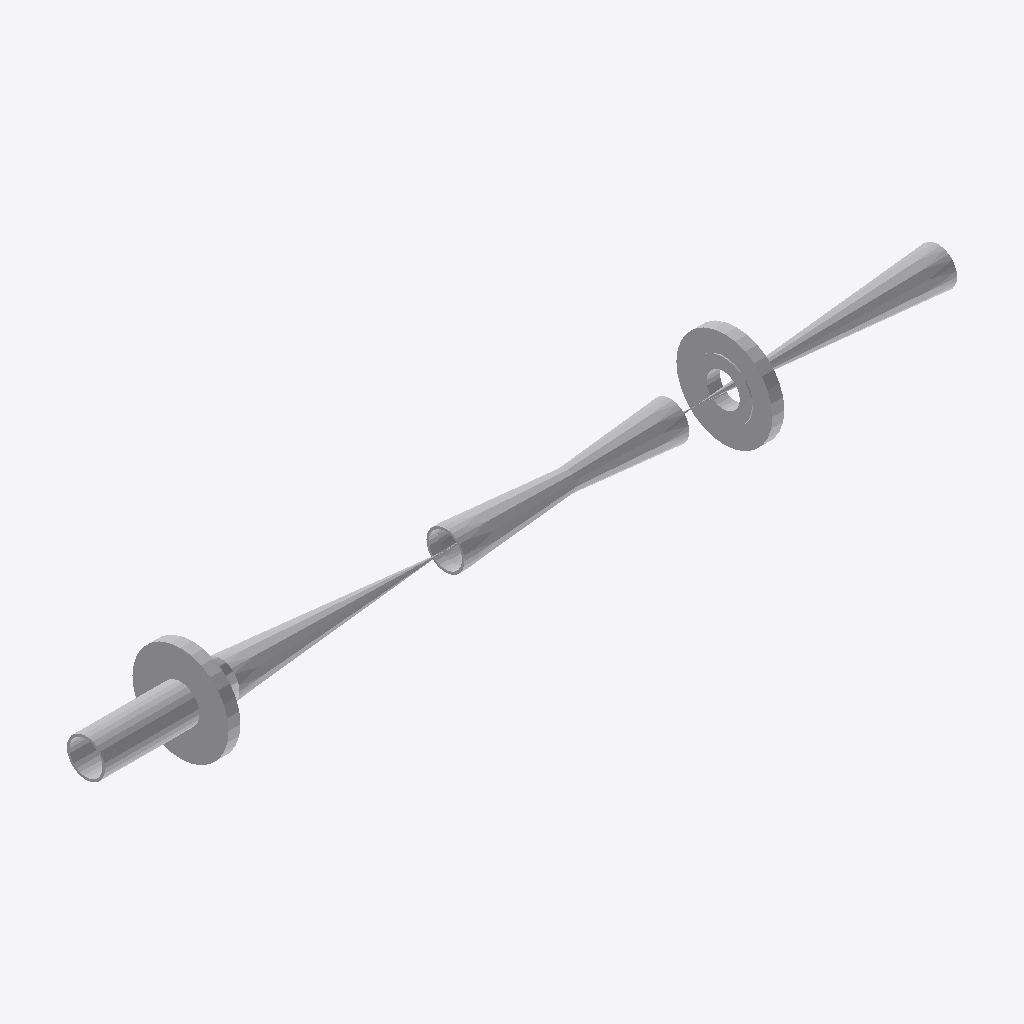
Isometric view of an IFC building model (IFC-SPF (STEP), schema IFC2X3, length unit millimetre), seen from the south-west, elements coloured by IFC class: 6 other elements (light grey).
Extent 1.4 m × 0.2 m × 0.2 m (x, y, z). Elements (6): 4 IfcFlowController, 2 IfcFlowSegment.

HEADER;
FILE_DESCRIPTION(('ViewDefinition [CoordinationView]'),'2;1');
FILE_NAME('/home/giovanni/IdeaProjects/ifc/ifc-out/sk/05AG13000112A36V.ifc','2020-10-06T17:07:53',(''),('Antea'),'IFC.JAVA 0.0.1-SNAPSHOT','Antea IFC Export 0.0.1-SNAPSHOT','');
FILE_SCHEMA(('IFC2X3'));
ENDSEC;
DATA;
#15=IFCPROJECT('1kgIM2pHX7xP0KDMDZfJtQ',#6,'05-AG-130-0-011-2"-A36-V',$,$,$,$,(#9),#14);
#16=IFCSITE('0SnsoX_NzAOvEBrWPYz3O2',#6,$,$,$,$,$,$,.COMPLEX.,$,$,$,$,$);
#115=IFCFLOWCONTROLLER('3RWluxftb9HeetEi_F8KlE',#6,'Valve','{?  "CATEGORY" : "TUBVALVOLE",?  "ADESCR" : "VL5291767",?  "IACCESSO" : "0-Sconoscuito",?  "NDIAMETRO" : 60.33,?  "ITIPO_VALVOLA" : "1-VALVE_STD",?  "ITIPO_COLL" : "0-COLL_FLANGIATO",?  "IOVOLANTINO" ',$,#94,#114,$);
#64=IFCFLOWCONTROLLER('0aiBxaUs5DqvqdG_2HgukD',#6,'Valve','{?  "CATEGORY" : "TUBVALVOLE",?  "ADESCR" : "VL5291769",?  "IACCESSO" : "0-Sconoscuito",?  "NDIAMETRO" : 60.33,?  "ITIPO_VALVOLA" : "1-VALVE_STD",?  "ITIPO_COLL" : "0-COLL_FLANGIATO",?  "IOVOLANTINO" ',$,#37,#63,$);
#91=IFCFLOWCONTROLLER('3yqAN2ujzAvRgUJzi9J6v6',#6,'Nozzle','{?  "CATEGORY" : "TUBFLANGE",?  "ADESCR" : "New",?  "NCOR_ALLOW" : 1,?  "NDIAMETRO" : 60.33,?  "ITIPO_TENUTA" : "0-TFG_NONE",?  "ASCHEDULE" : "40",?  "ACLASS" : "150",?  "ITIPO_STD" : "0-ANSI",?  "ITI',$,#90,#33,$);
#34=IFCFLOWCONTROLLER('2HSwCqzDj2GwBnvyXgf89F',#6,'Nozzle','{?  "CATEGORY" : "TUBFLANGE",?  "ADESCR" : "New",?  "NCOR_ALLOW" : 1,?  "NDIAMETRO" : 60.33,?  "ITIPO_TENUTA" : "0-TFG_NONE",?  "ASCHEDULE" : "40",?  "ACLASS" : "150",?  "ITIPO_STD" : "0-ANSI",?  "ITI',$,#22,#33,$);
#87=IFCFLOWSEGMENT('1bnxrVCyLA6BoXYrDtO5tT',#6,'Shell','{?  "CATEGORY" : "TUBTUBI",?  "ADESCR" : "TB5292169",?  "NCOR_ALLOW" : 1,?  "NDIAMETRO" : 60.33,?  "ASCHEDULE" : "40",?  "ITIPO_STD" : "0-ANSI",?  "ITIPO_FAMSPEC" : "",?  "AGRUPPO_SCH" : "A36",?  "NSP',$,#79,#86,$);
#126=IFCFLOWSEGMENT('3VoRXIiDP3SeeNNcsdCA_f',#6,'Shell','{?  "CATEGORY" : "TUBTUBI",?  "ADESCR" : "TB5292166",?  "NCOR_ALLOW" : 1,?  "NDIAMETRO" : 60.33,?  "ASCHEDULE" : "40",?  "ITIPO_STD" : "0-ANSI",?  "ITIPO_FAMSPEC" : "",?  "AGRUPPO_SCH" : "A36",?  "NSP',$,#118,#125,$);
ENDSEC;
